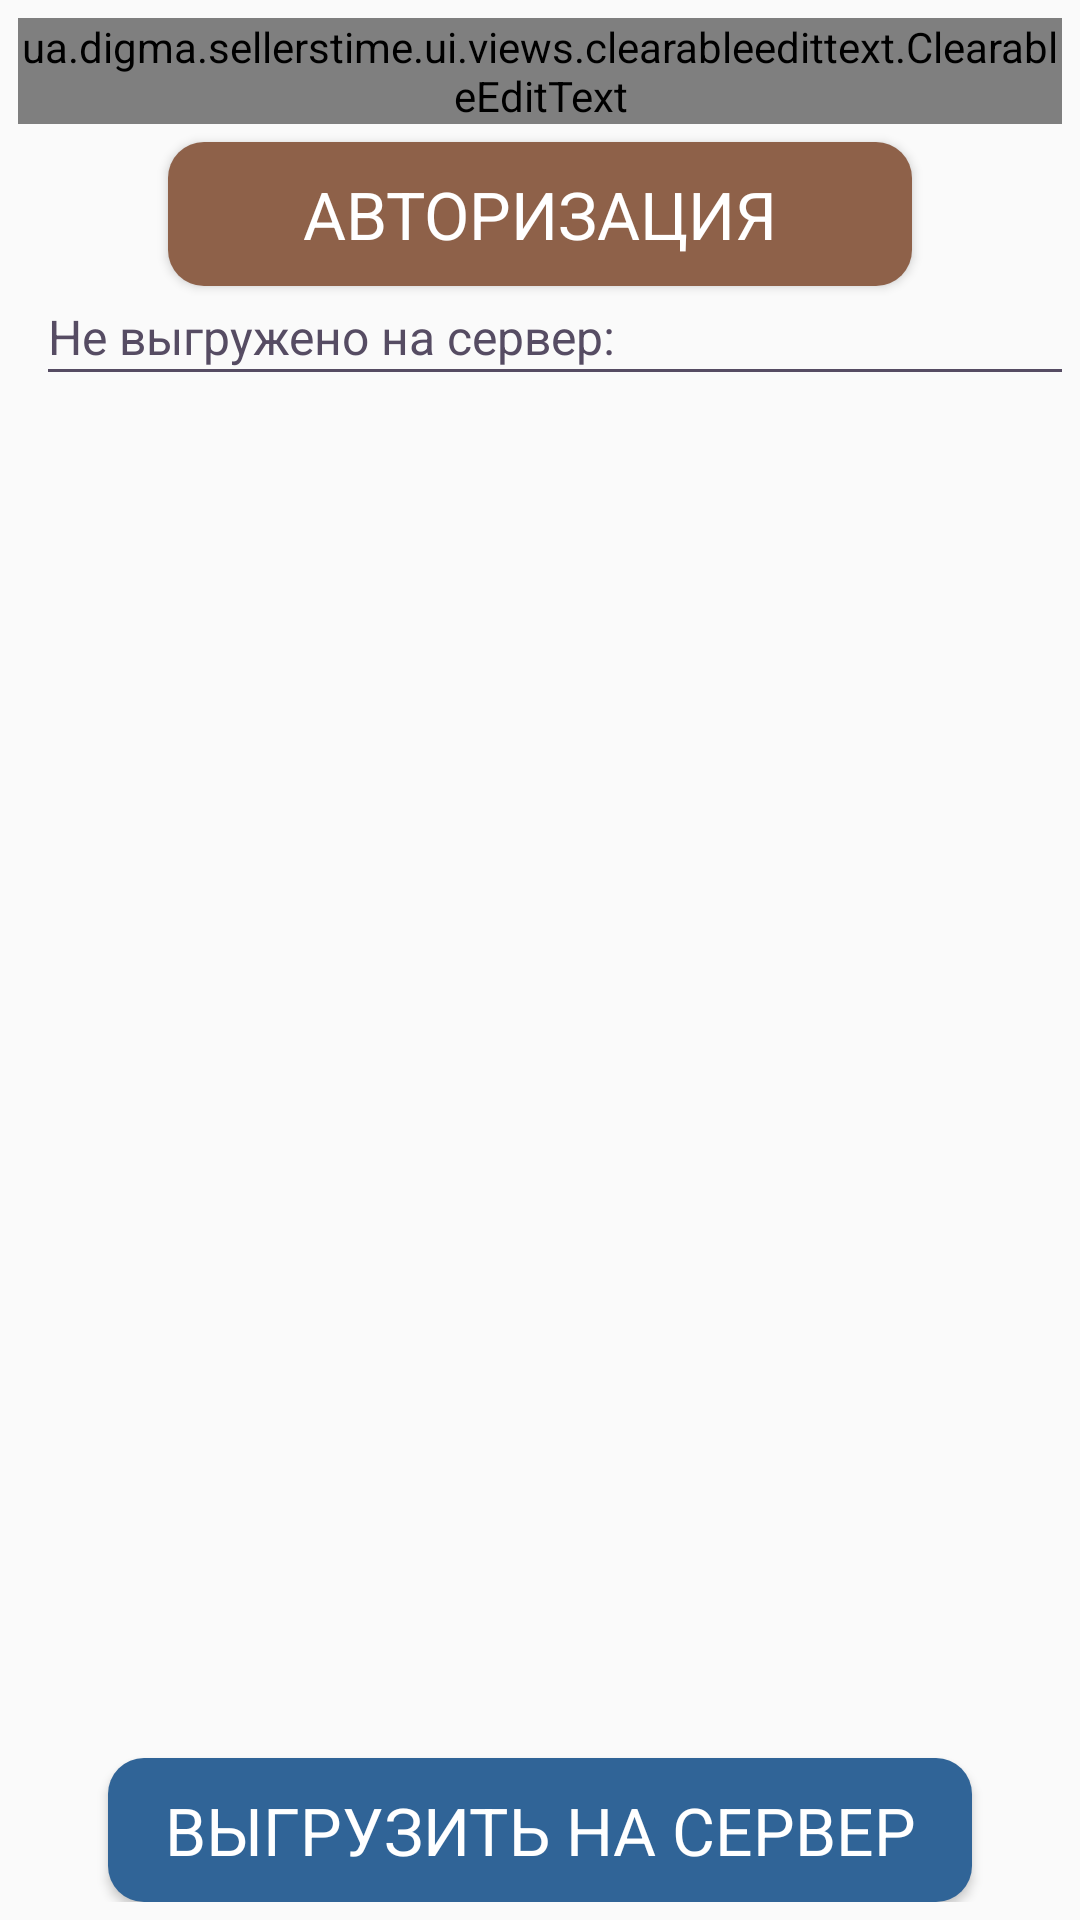

This screen was rendered from an Android layout file. Write that file and the resources it references.
<!-- AndroidManifest.xml: application theme AppTheme -->
<!-- res/layout/activity_login_user.xml -->
<RelativeLayout
    xmlns:android="http://schemas.android.com/apk/res/android"
    xmlns:tools="http://schemas.android.com/tools"
    android:layout_width="match_parent"
    android:layout_height="match_parent"
    android:paddingBottom="@dimen/pad_6"
    android:paddingLeft="@dimen/pad_6"
    android:paddingRight="@dimen/pad_6"
    android:paddingTop="@dimen/pad_6"
    tools:context=".ui.activities.login.LoginActivity">


    <android.support.design.widget.TextInputLayout
        android:id="@+id/l_inn"
        android:layout_width="match_parent"
        android:layout_height="wrap_content">

        <ua.digma.sellerstime.ui.views.clearableedittext.ClearableEditText
            android:id="@+id/et_inn"
            style="?android:textAppearanceLarge"
            android:layout_width="match_parent"
            android:layout_height="wrap_content"
            android:hint="@string/INN"
            android:inputType="number"
            android:maxLines="1"
            android:singleLine="true"/>

    </android.support.design.widget.TextInputLayout>

    <Button
        android:id="@+id/btn_start"
        style="?android:textAppearanceLarge"
        android:layout_width="match_parent"
        android:layout_height="wrap_content"
        android:layout_below="@+id/l_inn"
        android:layout_marginLeft="@dimen/pad_50"
        android:layout_marginRight="@dimen/pad_50"
        android:layout_marginTop="@dimen/pad_6"
        android:background="@drawable/rectangle_brown_corner_12"
        android:text="@string/auth"
        android:textColor="@color/white"
        />


    <LinearLayout
        android:id="@+id/l_worked_time"
        android:layout_width="match_parent"
        android:layout_height="wrap_content"
        android:layout_above="@+id/btn_sync"
        android:layout_below="@+id/btn_start"
        android:layout_marginLeft="@dimen/pad_10"
        android:layout_marginTop="@dimen/pad_6"
        android:orientation="vertical">


        <TextView
            android:id="@+id/tv_sync"
            android:layout_width="match_parent"
            android:layout_height="wrap_content"
            android:text="@string/sync_title"
            android:textColor="@color/colorPrimaryDark"
            android:textSize="16sp"/>
        <View
            android:layout_width="match_parent"
            android:layout_height="@dimen/pad_1"
            android:background="@color/colorPrimaryDark"></View>

        <ListView
            android:id="@+id/lv_worked_time"
            android:layout_width="match_parent"
            android:layout_height="match_parent"
            />

    </LinearLayout>

    <Button
        android:id="@+id/btn_sync"
        style="?android:textAppearanceLarge"
        android:layout_width="match_parent"
        android:layout_height="wrap_content"
        android:layout_alignParentBottom="true"
        android:layout_marginLeft="@dimen/pad_30"
        android:layout_marginRight="@dimen/pad_30"
        android:layout_marginTop="@dimen/pad_6"
        android:background="@drawable/rectangle_accent_corner_12"
        android:text="@string/sync"
        android:textColor="@color/white"
        />


</RelativeLayout>
<!-- resources referenced by this layout -->
<resources>
  <color name="colorPrimaryDark">#564c63</color>
  <color name="white">#FFFFFFFF</color>
  <dimen name="pad_1">1dp</dimen>
  <dimen name="pad_10">10dp</dimen>
  <dimen name="pad_30">30dp</dimen>
  <dimen name="pad_50">50dp</dimen>
  <dimen name="pad_6">6dp</dimen>
  <!-- drawable rectangle_accent_corner_12 (drawable) -->
  <?xml version="1.0" encoding="utf-8"?>
  <shape
      xmlns:android="http://schemas.android.com/apk/res/android"
      android:shape="rectangle">
      <solid
          android:color="@color/colorAccent">
      </solid>
      <corners
          android:radius="12dp">
      </corners>
  
  </shape>
  <!-- drawable rectangle_brown_corner_12 (drawable) -->
  <?xml version="1.0" encoding="utf-8"?>
  <shape
      xmlns:android="http://schemas.android.com/apk/res/android"
      android:shape="rectangle">
      <solid
          android:color="@color/brown">
      </solid>
      <corners
          android:radius="12dp">
      </corners>
  
  </shape>
  <string name="INN">ИНН</string>
  <string name="auth">Авторизация</string>
  <string name="sync">Выгрузить на сервер</string>
  <string name="sync_title">Не выгружено на сервер:</string>
  <style name="AppTheme" parent="Theme.AppCompat.Light.DarkActionBar">
          
          <item name="colorPrimary">@color/colorPrimary</item>
          <item name="colorPrimaryDark">@color/colorPrimaryDark</item>
          <item name="colorAccent">@color/colorAccent</item>
      </style>
  <color name="colorAccent">#306497</color>
  <color name="brown">#8e6149</color>
  <color name="colorPrimary">#705c7c</color>
</resources>
